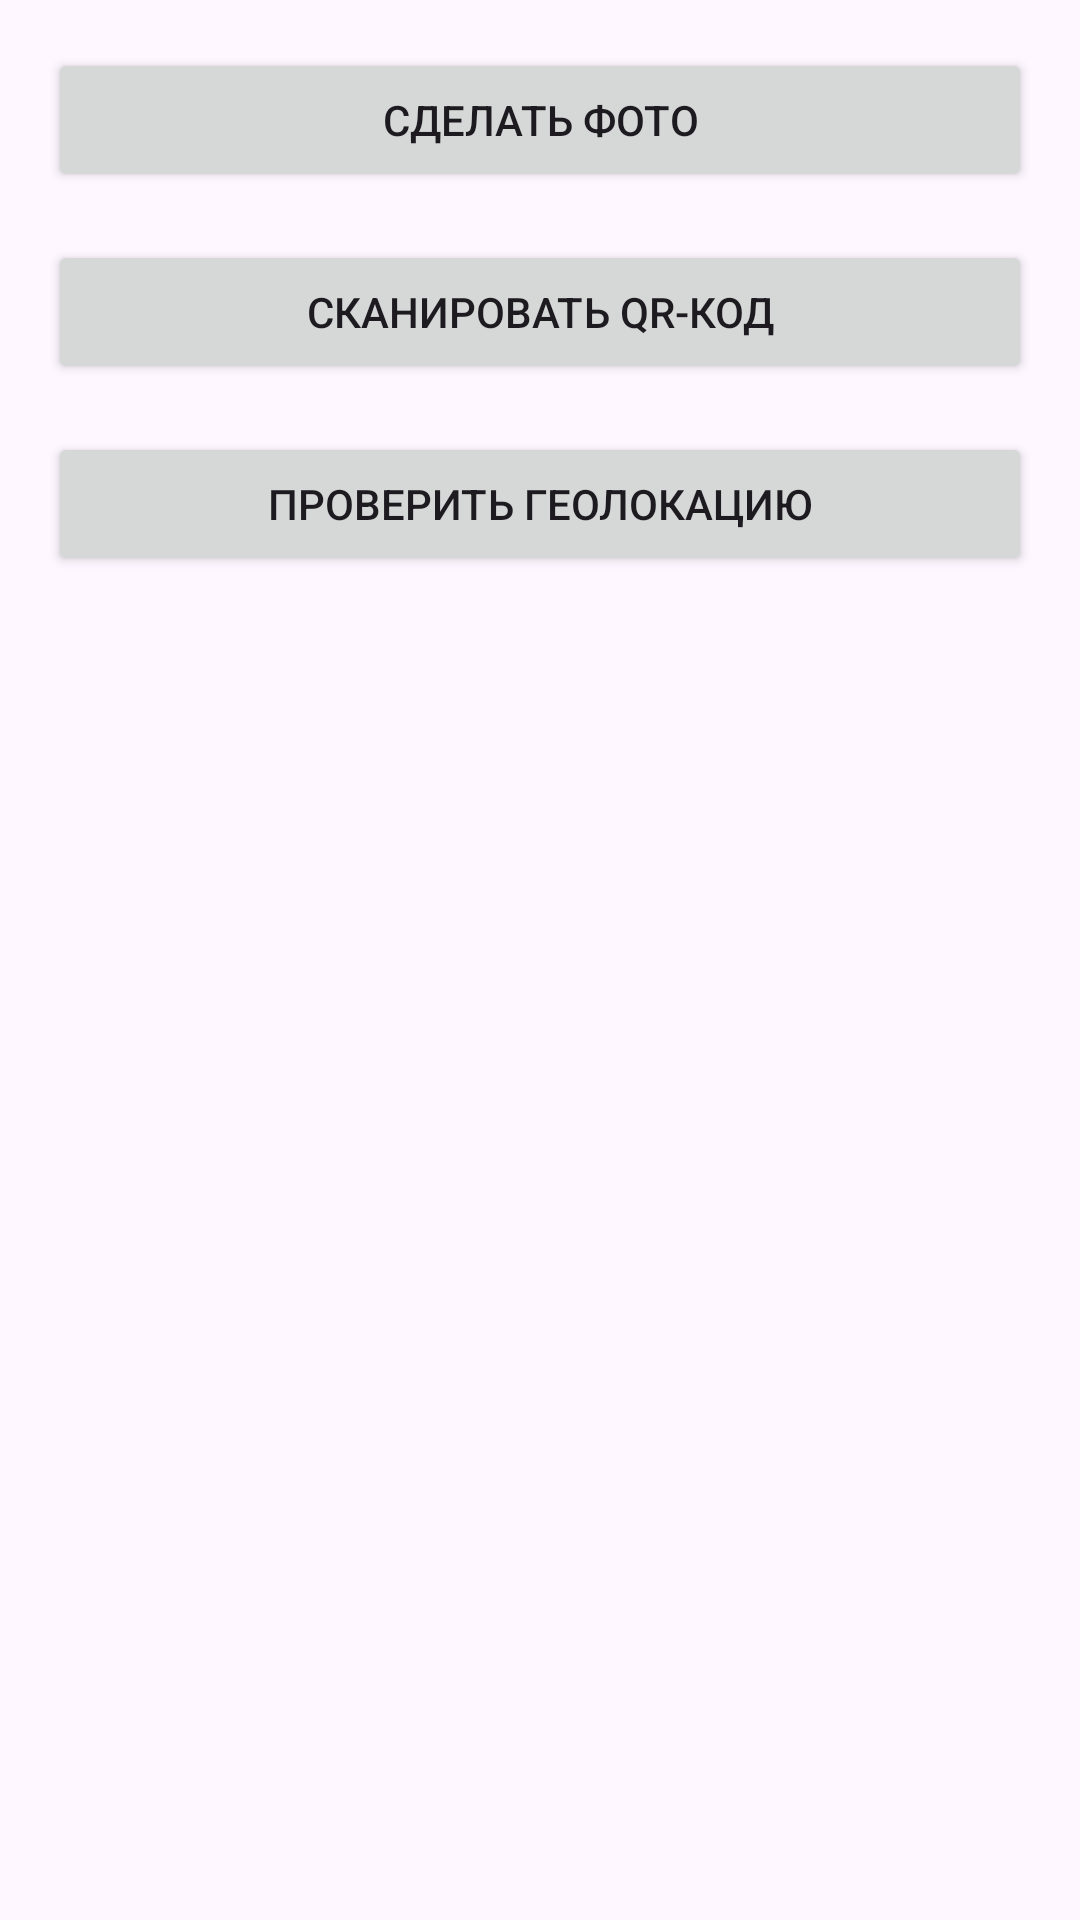

Produce the Android XML layout that renders to this screen, including the resource entries it uses.
<!-- AndroidManifest.xml: application theme Theme.DareUp -->
<!-- res/layout/activity_check.xml -->
<?xml version="1.0" encoding="utf-8"?>
<LinearLayout xmlns:android="http://schemas.android.com/apk/res/android"
    android:layout_width="match_parent"
    android:layout_height="match_parent"
    android:orientation="vertical"
    android:padding="16dp">

    
    <Button
        android:id="@+id/takePhotoButton"
        android:layout_width="match_parent"
        android:layout_height="wrap_content"
        android:text="Сделать фото" />

    
    <Button
        android:id="@+id/scanQrButton"
        android:layout_width="match_parent"
        android:layout_height="wrap_content"
        android:text="Сканировать QR-код"
        android:layout_marginTop="16dp"/>

    
    <Button
        android:id="@+id/checkLocationButton"
        android:layout_width="match_parent"
        android:layout_height="wrap_content"
        android:text="Проверить геолокацию"
        android:layout_marginTop="16dp"/>

    
    <Button
        android:id="@+id/completeTaskButton"
        android:layout_width="match_parent"
        android:layout_height="wrap_content"
        android:text="✔"
        android:background="@android:color/holo_green_light"
        android:visibility="gone"
        android:enabled="false"
        android:layout_marginTop="16dp"/>
</LinearLayout>
<!-- resources referenced by this layout -->
<resources>
  <style name="Theme.DareUp" parent="Base.Theme.DareUp" />
  <style name="Base.Theme.DareUp" parent="Theme.Material3.DayNight.NoActionBar">
          
          
      </style>
</resources>
